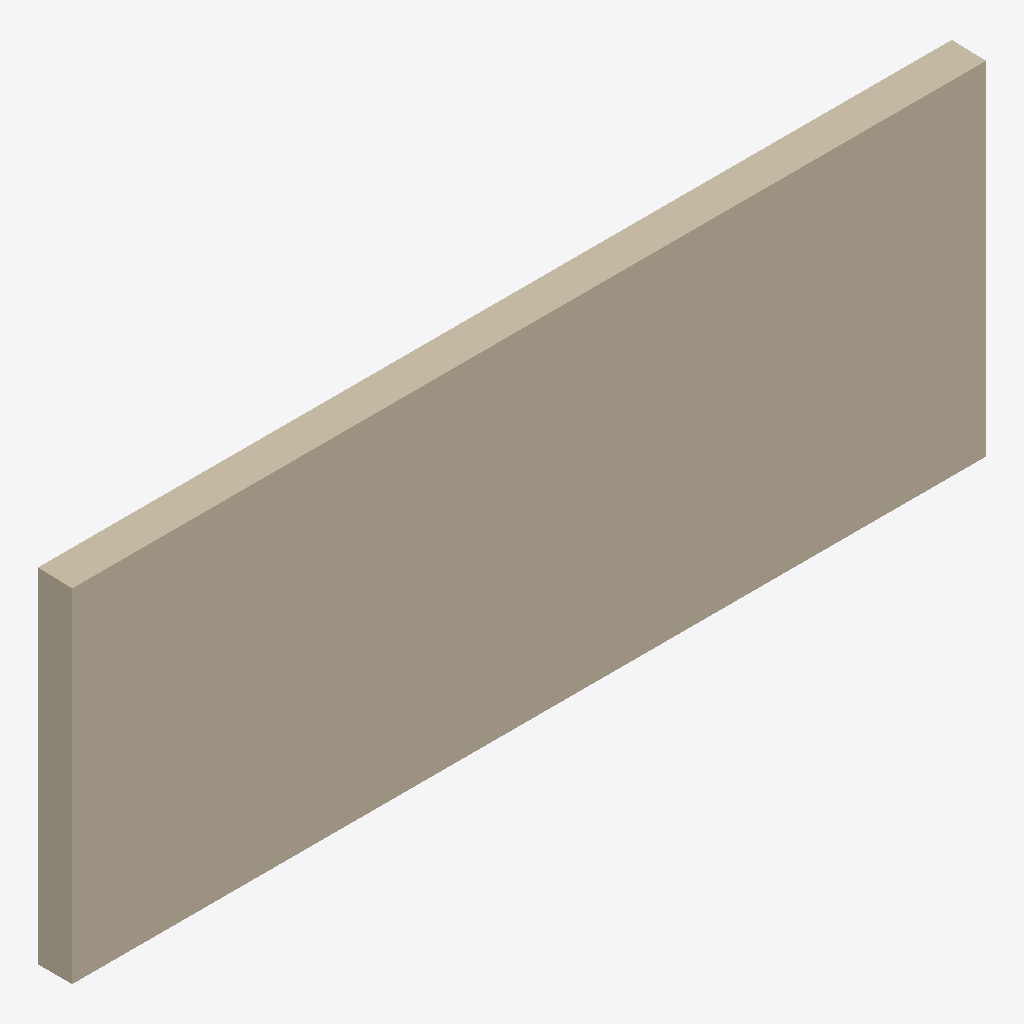
Isometric view of an IFC building model (IFC-SPF (STEP), schema IFC4X3, length unit metre), seen from the south-west, elements coloured by IFC class: 1 wall (beige).
Extent 8.0 m × 0.3 m × 3.0 m (x, y, z). Elements (1): 1 IfcWall.

HEADER;
FILE_DESCRIPTION(('ViewDefinition[DesignTransferView]'),'2;1');
FILE_NAME('/dev/null','2026-03-13T14:18:22+01:00',(''),(''),'IfcOpenShell 0.8.3.post2','IfcOpenShell 0.8.3.post2','Nobody');
FILE_SCHEMA(('IFC4X3'));
ENDSEC;
DATA;
#1=IFCPROJECT('2$JKCK7hfFNf__sTVUM$BW',$,'Thesis Test T3',$,$,$,$,(#10),#5);
#12=IFCSITE('23w8o7Xtv3oumfZh9g37CP',$,'Testgelände',$,$,$,$,$,$,$,$,$,$,$);
#44=IFCWALL('3MegEJ_U55YRC_H1jG1$Y_',$,'Stützmauer T3 -- Kronenneigung 3%',$,$,#50,#47,$,.RETAININGWALL.);
ENDSEC;
